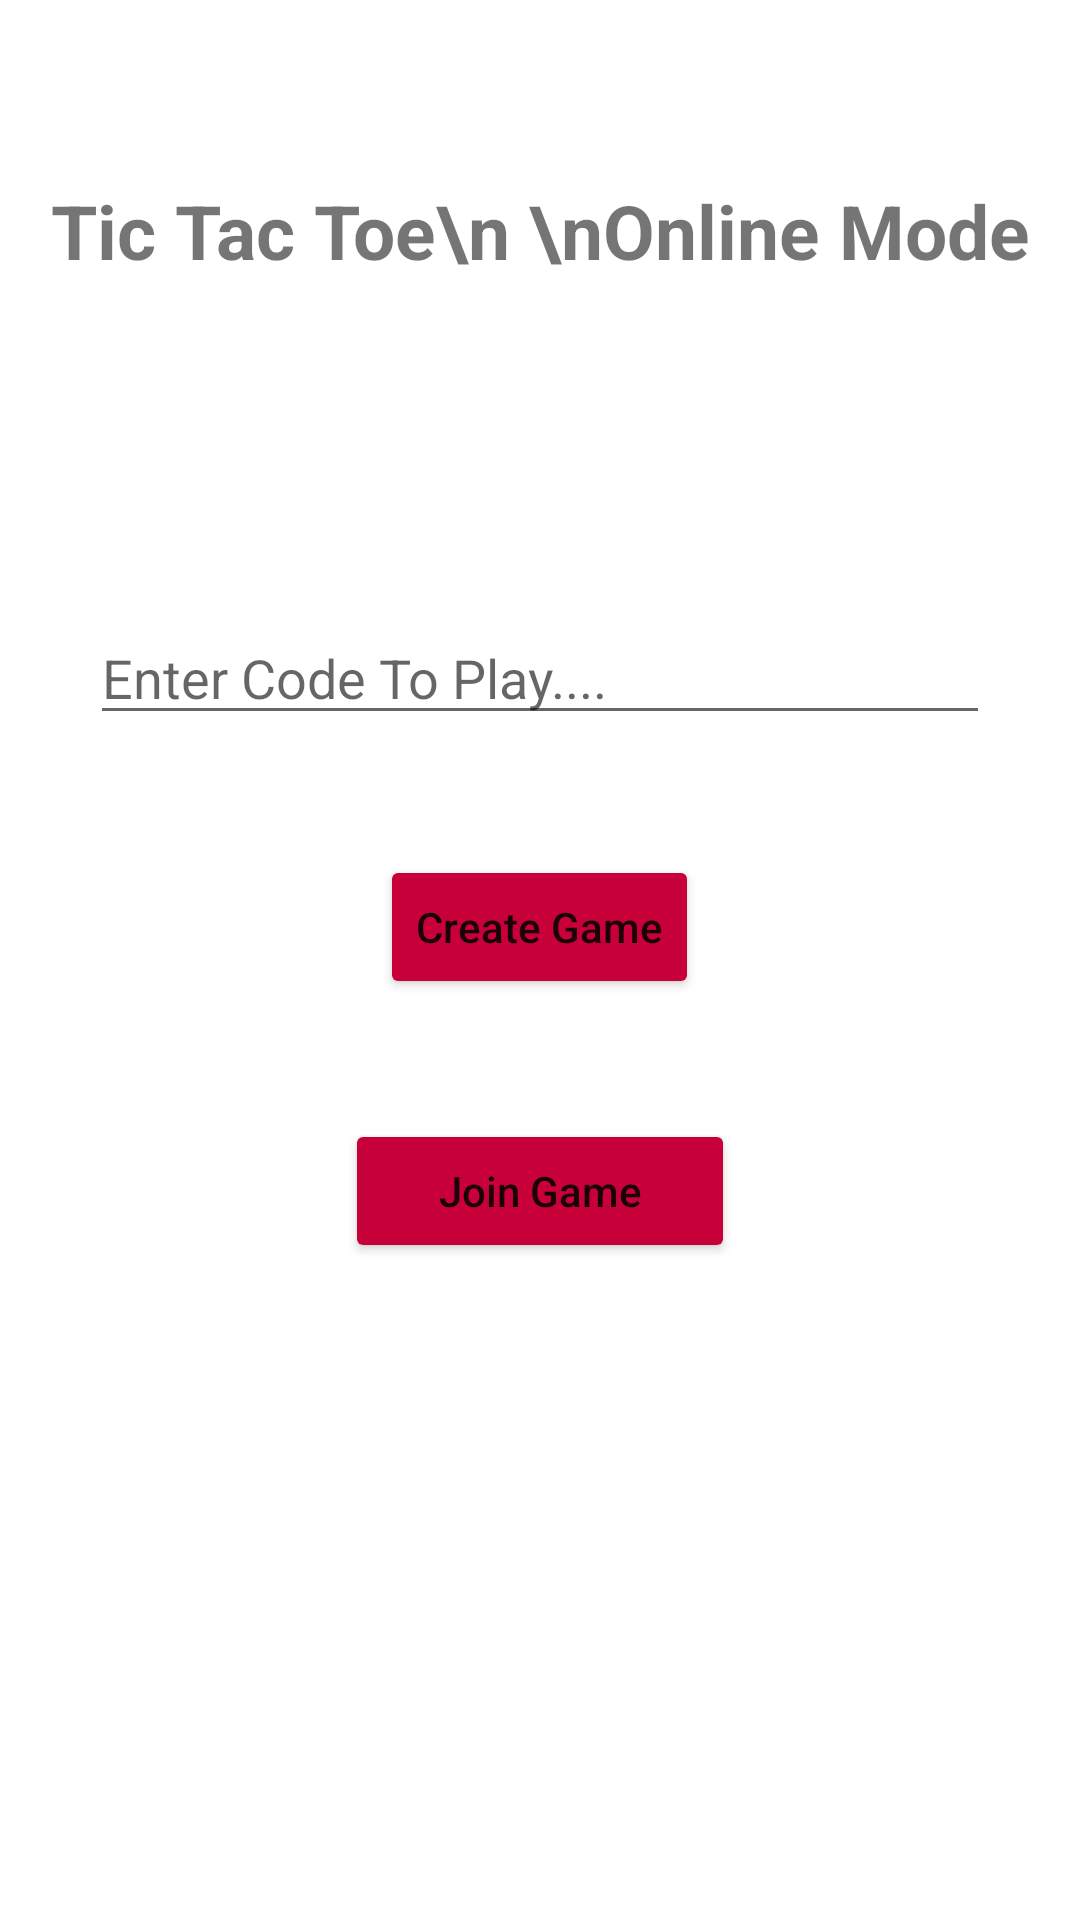

Here is an Android app screen rendered from its layout file. Give the layout XML and the strings, colors and styles it references.
<!-- AndroidManifest.xml: application theme Theme.TicTacToe -->
<!-- res/layout/activity_online_code.xml -->
<?xml version="1.0" encoding="utf-8"?>
<RelativeLayout xmlns:android="http://schemas.android.com/apk/res/android"
    xmlns:app="http://schemas.android.com/apk/res-auto"
    xmlns:tools="http://schemas.android.com/tools"
    android:layout_width="match_parent"
    android:layout_height="match_parent"
    tools:context=".onlineCode">

    <TextView
        android:id="@+id/TVonline"
        android:layout_width="match_parent"
        android:layout_height="wrap_content"
        android:text="Tic Tac Toe\n \nOnline Mode"
        android:textAlignment="center"
        android:gravity="center"
        android:textSize="25sp"
        android:padding="10dp"
        android:textStyle="bold"
        android:layout_marginTop="50dp"
        />
    
    <ProgressBar
        android:id="@+id/Pbar"
        android:layout_width="wrap_content"
        android:layout_height="wrap_content"
        android:layout_centerInParent="true"
        android:visibility="gone"/>


    <EditText
        android:id="@+id/codeInput"
        android:layout_width="match_parent"
        android:layout_height="wrap_content"
        android:layout_below="@id/TVonline"
        android:hint="Enter Code To Play...."
        android:layout_marginStart="30dp"
        android:layout_marginEnd="30dp"
        android:layout_marginTop="100dp"
        />
    
    <Button
        android:id="@+id/btnCreate"
        android:layout_width="wrap_content"
        android:layout_height="wrap_content"
        android:layout_below="@+id/codeInput"
        android:layout_centerHorizontal="true"
        android:text="Create Game"
        android:backgroundTint="@color/red"
        android:textAllCaps="false"
        android:layout_marginTop="40dp"/>

    <Button
        android:id="@+id/btnJoin"
        android:layout_width="130dp"
        android:layout_height="wrap_content"
        android:layout_below="@+id/btnCreate"
        android:layout_centerHorizontal="true"
        android:text="Join Game"
        android:backgroundTint="@color/red"
        android:textAllCaps="false"
        android:layout_marginTop="40dp"/>


</RelativeLayout>
<!-- resources referenced by this layout -->
<resources>
  <color name="red"> #C70039 </color>
  <style name="Theme.TicTacToe" parent="Theme.MaterialComponents.DayNight.DarkActionBar">
          
          <item name="colorPrimary">@color/red</item>
          <item name="colorPrimaryVariant">@color/red</item>
          <item name="colorOnPrimary">@color/white</item>
          
          <item name="colorSecondary">@color/teal_200</item>
          <item name="colorSecondaryVariant">@color/teal_700</item>
          <item name="colorOnSecondary">@color/black</item>
          
          <item name="android:statusBarColor">?attr/colorPrimaryVariant</item>
          
      </style>
  <color name="white">#FFFFFFFF</color>
  <color name="teal_200">#FF03DAC5</color>
  <color name="teal_700">#FF018786</color>
  <color name="black">#FF000000</color>
</resources>
